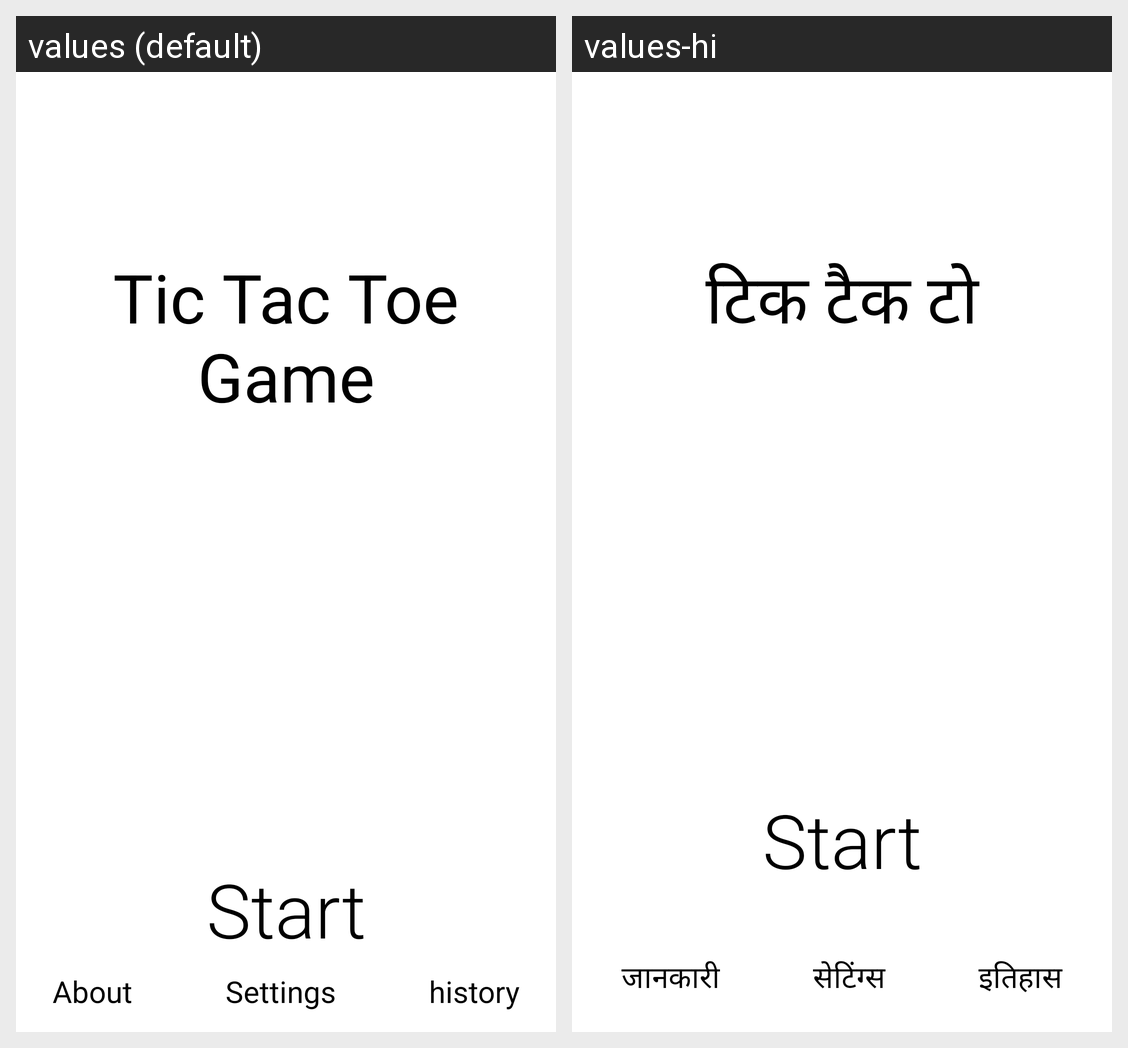

This grid shows one Android layout under two languages. Give, for every string resource on the screen, its name, the default text and each shown locale's text.
Android screen res/layout/activity_main.xml rendered under 2 locales, left to right: values (default), values-hi. Device: Nexus 5 (rendered at 1080×1920; each locale shown at half size, 540×960, under a caption strip naming it); theme Theme.TicTacToe.
Strings drawn on this screen, with the default value and each locale's value (text and hints the layout hard-codes, and strings that could not be matched under every locale, appear in the picture but are not listed):

start
  values: Start
  values-hi: Start  [not translated; the default value is used]

app_name
  values: Tic Tac Toe Game
  values-hi: टिक टैक टो

about
  values: About
  values-hi: जानकारी

settings
  values: Settings
  values-hi: सेटिंग्स

history
  values: history
  values-hi: इतिहास
